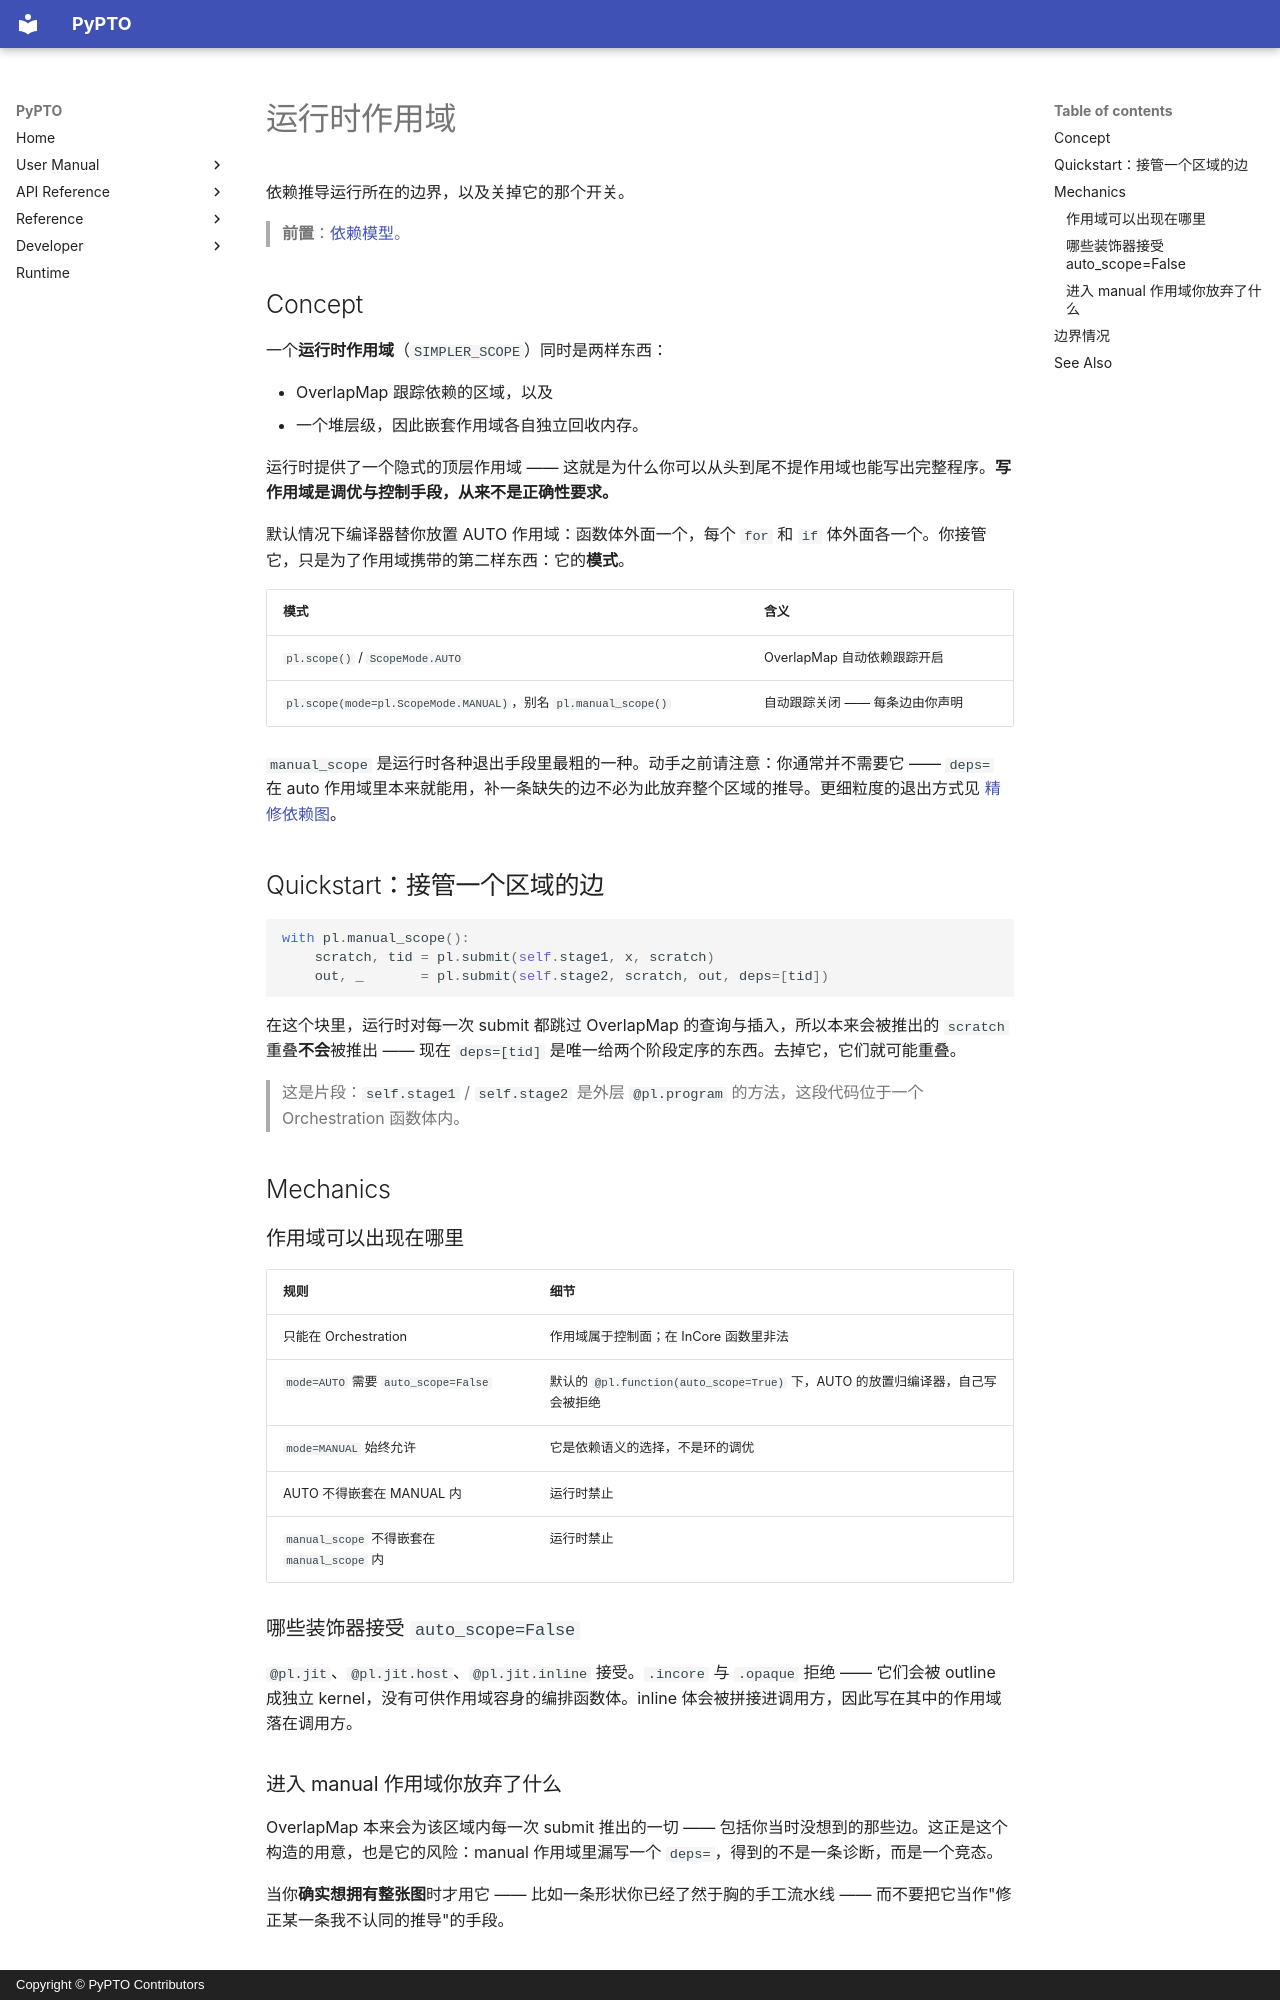

repository: hw-native-sys/pypto · page: zh/user/tasks/01-scopes/index.html · generator: mkdocs · copyright: Copyright © PyPTO Contributors

# 运行时作用域

依赖推导运行所在的边界，以及关掉它的那个开关。

> **前置**：[依赖模型](00-model.md)。

## Concept

一个**运行时作用域**（`SIMPLER_SCOPE`）同时是两样东西：

- OverlapMap 跟踪依赖的区域，以及
- 一个堆层级，因此嵌套作用域各自独立回收内存。

运行时提供了一个隐式的顶层作用域 —— 这就是为什么你可以从头到尾不提作用域也能写出完整程序。**写作用域是调优与控制手段，从来不是正确性要求。**

默认情况下编译器替你放置 AUTO 作用域：函数体外面一个，每个 `for` 和 `if` 体外面各一个。你接管它，只是为了作用域携带的第二样东西：它的**模式**。

| 模式 | 含义 |
| ---- | ---- |
| `pl.scope()` / `ScopeMode.AUTO` | OverlapMap 自动依赖跟踪开启 |
| `pl.scope(mode=pl.ScopeMode.MANUAL)`，别名 `pl.manual_scope()` | 自动跟踪关闭 —— 每条边由你声明 |

`manual_scope` 是运行时各种退出手段里最粗的一种。动手之前请注意：你通常并不需要它 —— `deps=` 在 auto 作用域里本来就能用，补一条缺失的边不必为此放弃整个区域的推导。更细粒度的退出方式见 [精修依赖图](03-tuning.md)。

## Quickstart：接管一个区域的边

```python
with pl.manual_scope():
    scratch, tid = pl.submit(self.stage1, x, scratch)
    out, _       = pl.submit(self.stage2, scratch, out, deps=[tid])
```

在这个块里，运行时对每一次 submit 都跳过 OverlapMap 的查询与插入，所以本来会被推出的 `scratch` 重叠**不会**被推出 —— 现在 `deps=[tid]` 是唯一给两个阶段定序的东西。去掉它，它们就可能重叠。

> 这是片段：`self.stage1` / `self.stage2` 是外层 `@pl.program` 的方法，这段代码位于一个 Orchestration 函数体内。

## Mechanics

### 作用域可以出现在哪里

| 规则 | 细节 |
| ---- | ---- |
| 只能在 Orchestration | 作用域属于控制面；在 InCore 函数里非法 |
| `mode=AUTO` 需要 `auto_scope=False` | 默认的 `@pl.function(auto_scope=True)` 下，AUTO 的放置归编译器，自己写会被拒绝 |
| `mode=MANUAL` 始终允许 | 它是依赖语义的选择，不是环的调优 |
| AUTO 不得嵌套在 MANUAL 内 | 运行时禁止 |
| `manual_scope` 不得嵌套在 `manual_scope` 内 | 运行时禁止 |

### 哪些装饰器接受 `auto_scope=False`

`@pl.jit`、`@pl.jit.host`、`@pl.jit.inline` 接受。`.incore` 与 `.opaque` 拒绝 —— 它们会被 outline 成独立 kernel，没有可供作用域容身的编排函数体。inline 体会被拼接进调用方，因此写在其中的作用域落在调用方。

### 进入 manual 作用域你放弃了什么

OverlapMap 本来会为该区域内每一次 submit 推出的一切 —— 包括你当时没想到的那些边。这正是这个构造的用意，也是它的风险：manual 作用域里漏写一个 `deps=`，得到的不是一条诊断，而是一个竞态。

当你**确实想拥有整张图**时才用它 —— 比如一条形状你已经了然于胸的手工流水线 —— 而不要把它当作"修正某一条我不认同的推导"的手段。
